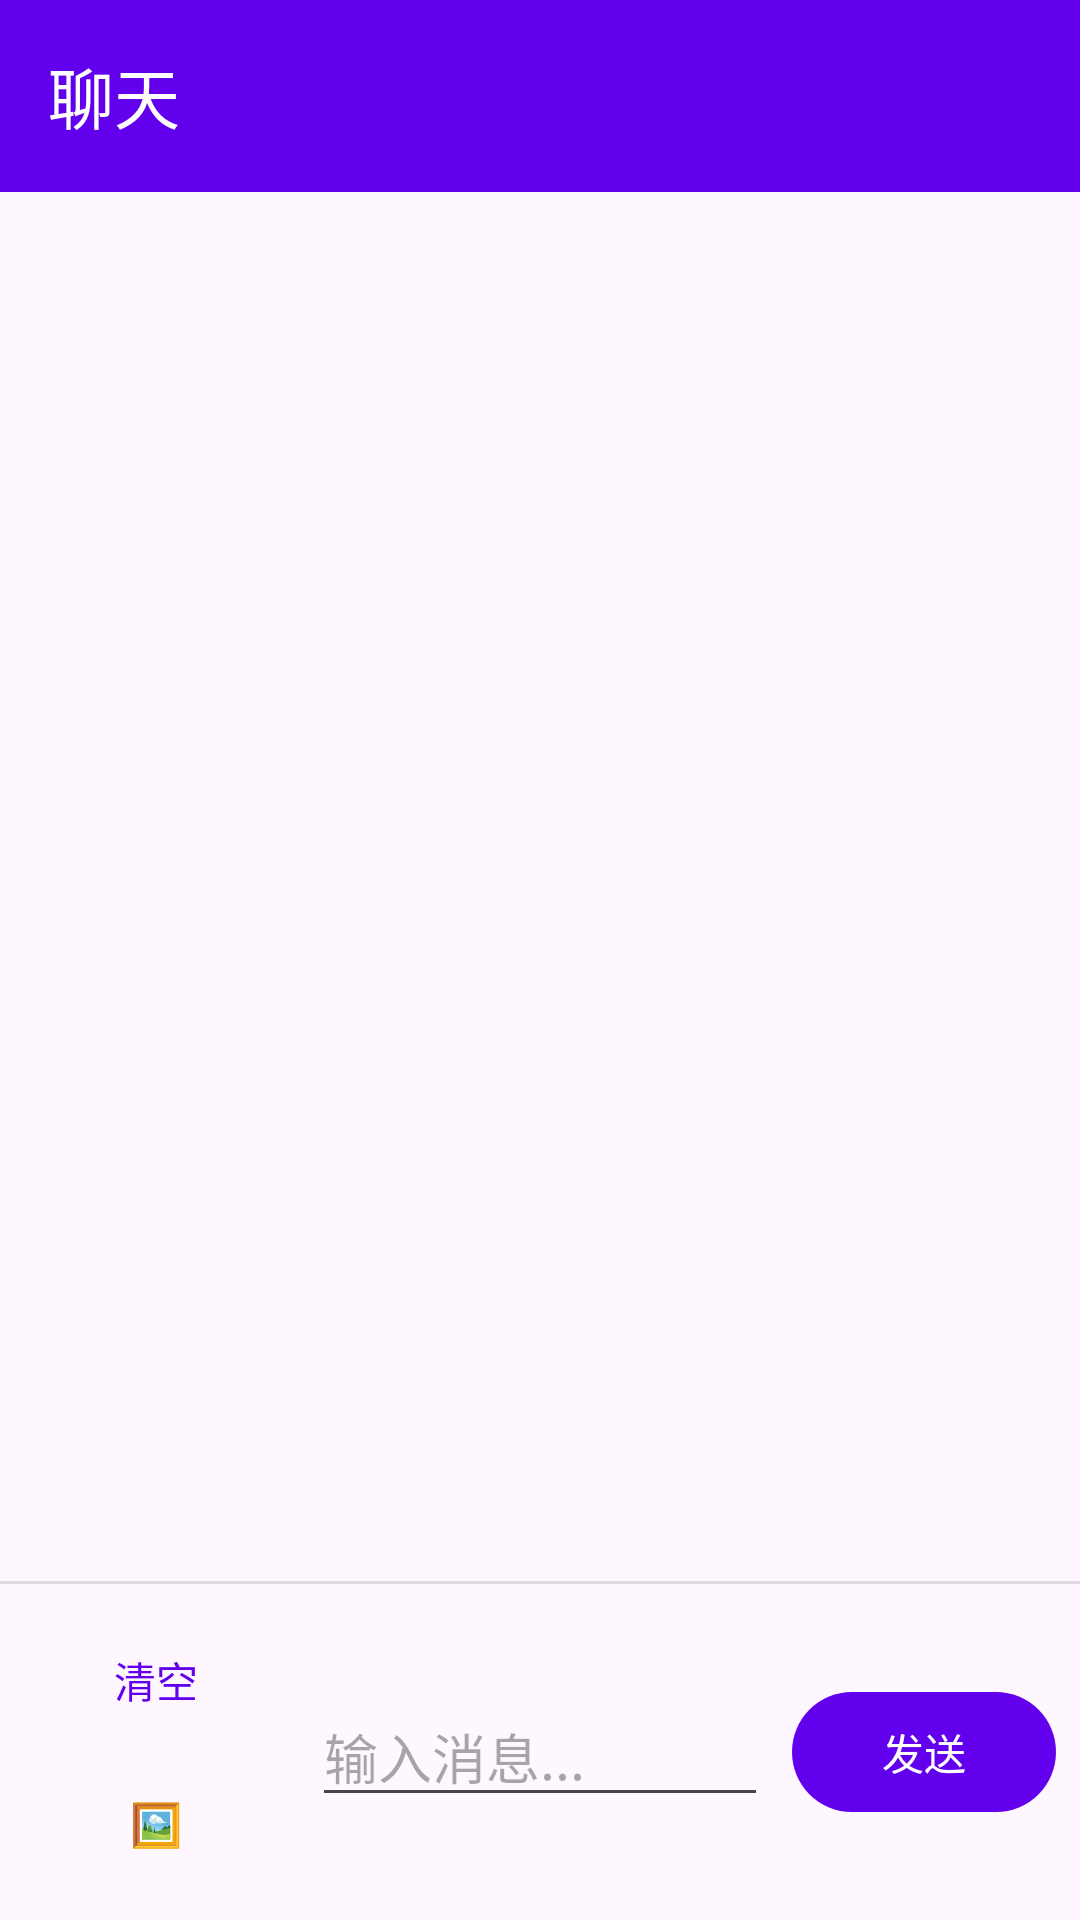

Here is an Android app screen rendered from its layout file. Give the layout XML and the strings, colors and styles it references.
<!-- AndroidManifest.xml: application theme Theme.Whisper -->
<!-- res/layout/activity_chat.xml -->
<?xml version="1.0" encoding="utf-8"?>
<LinearLayout xmlns:android="http://schemas.android.com/apk/res/android"
    xmlns:app="http://schemas.android.com/apk/res-auto"
    android:layout_width="match_parent"
    android:layout_height="match_parent"
    android:orientation="vertical">

    <com.google.android.material.appbar.MaterialToolbar
        android:id="@+id/toolbar"
        android:layout_width="match_parent"
        android:layout_height="?attr/actionBarSize"
        android:background="?attr/colorPrimary"
        app:title="聊天"
        app:titleTextColor="@android:color/white" />

    <FrameLayout
        android:layout_width="match_parent"
        android:layout_height="0dp"
        android:layout_weight="1">

        <androidx.recyclerview.widget.RecyclerView
            android:id="@+id/recyclerView"
            android:layout_width="match_parent"
            android:layout_height="match_parent"
            android:padding="8dp"
            android:clipToPadding="false" />

        <ProgressBar
            android:id="@+id/progressBar"
            android:layout_width="wrap_content"
            android:layout_height="wrap_content"
            android:layout_gravity="center"
            android:visibility="gone" />
    </FrameLayout>

    <View
        android:layout_width="match_parent"
        android:layout_height="1dp"
        android:background="?android:attr/dividerVertical" />

    <LinearLayout
        android:id="@+id/imagePreviewContainer"
        android:layout_width="match_parent"
        android:layout_height="wrap_content"
        android:gravity="center_vertical"
        android:orientation="horizontal"
        android:paddingStart="8dp"
        android:paddingTop="8dp"
        android:paddingEnd="8dp"
        android:visibility="gone">

        <ImageView
            android:id="@+id/ivImagePreview"
            android:layout_width="72dp"
            android:layout_height="72dp"
            android:scaleType="centerCrop" />

        <com.google.android.material.button.MaterialButton
            android:id="@+id/btnRemoveImage"
            style="@style/Widget.Material3.Button.TextButton"
            android:layout_width="wrap_content"
            android:layout_height="wrap_content"
            android:layout_marginStart="8dp"
            android:text="&#215;" />
    </LinearLayout>

    <LinearLayout
        android:layout_width="match_parent"
        android:layout_height="wrap_content"
        android:orientation="horizontal"
        android:padding="8dp"
        android:gravity="center_vertical">

        <LinearLayout
            android:layout_width="wrap_content"
            android:layout_height="wrap_content"
            android:layout_marginEnd="8dp"
            android:gravity="center"
            android:orientation="vertical">

        <com.google.android.material.button.MaterialButton
            android:id="@+id/btnClear"
            android:layout_width="wrap_content"
            android:layout_height="wrap_content"
            android:text="清空"
            style="@style/Widget.Material3.Button.TextButton" />

        <com.google.android.material.button.MaterialButton
            android:id="@+id/btnImage"
            android:layout_width="wrap_content"
            android:layout_height="wrap_content"
            android:text="🖼"
            style="@style/Widget.Material3.Button.TextButton" />

        </LinearLayout>

        <com.google.android.material.textfield.TextInputEditText
            android:id="@+id/etInput"
            android:layout_width="0dp"
            android:layout_height="wrap_content"
            android:layout_weight="1"
            android:hint="输入消息..."
            android:maxLines="4"
            android:inputType="textMultiLine" />

        <com.google.android.material.button.MaterialButton
            android:id="@+id/btnSend"
            android:layout_width="wrap_content"
            android:layout_height="wrap_content"
            android:text="发送"
            android:layout_marginStart="8dp" />
    </LinearLayout>
</LinearLayout>
<!-- resources referenced by this layout -->
<resources>
  <style name="Theme.Whisper" parent="Theme.Material3.DayNight.NoActionBar">
  
          <item name="colorPrimary">@color/purple_500</item>
          <item name="colorPrimaryVariant">@color/purple_700</item>
          <item name="colorOnPrimary">@color/white</item>
  
          <item name="colorSecondary">@color/teal_200</item>
          <item name="colorSecondaryVariant">@color/teal_700</item>
          <item name="colorOnSecondary">@color/black</item>
  
          <item name="android:statusBarColor">?attr/colorPrimaryVariant</item>
  
          <item name="colorSurface">@color/surface</item>
          <item name="colorOnSurface">@color/on_surface</item>
          <item name="colorSurfaceVariant">@color/surface_variant</item>
          <item name="colorOnSurfaceVariant">@color/on_surface_variant</item>
      </style>
  <color name="purple_500">#FF6200EE</color>
  <color name="purple_700">#FF3700B3</color>
  <color name="white">#FFFFFFFF</color>
  <color name="teal_200">#FF03DAC5</color>
  <color name="teal_700">#FF018786</color>
  <color name="black">#FF000000</color>
  <color name="surface">#FFFFFBFE</color>
  <color name="on_surface">#FF1C1B1F</color>
  <color name="surface_variant">#FFE7E0EC</color>
  <color name="on_surface_variant">#FF49454F</color>
</resources>
